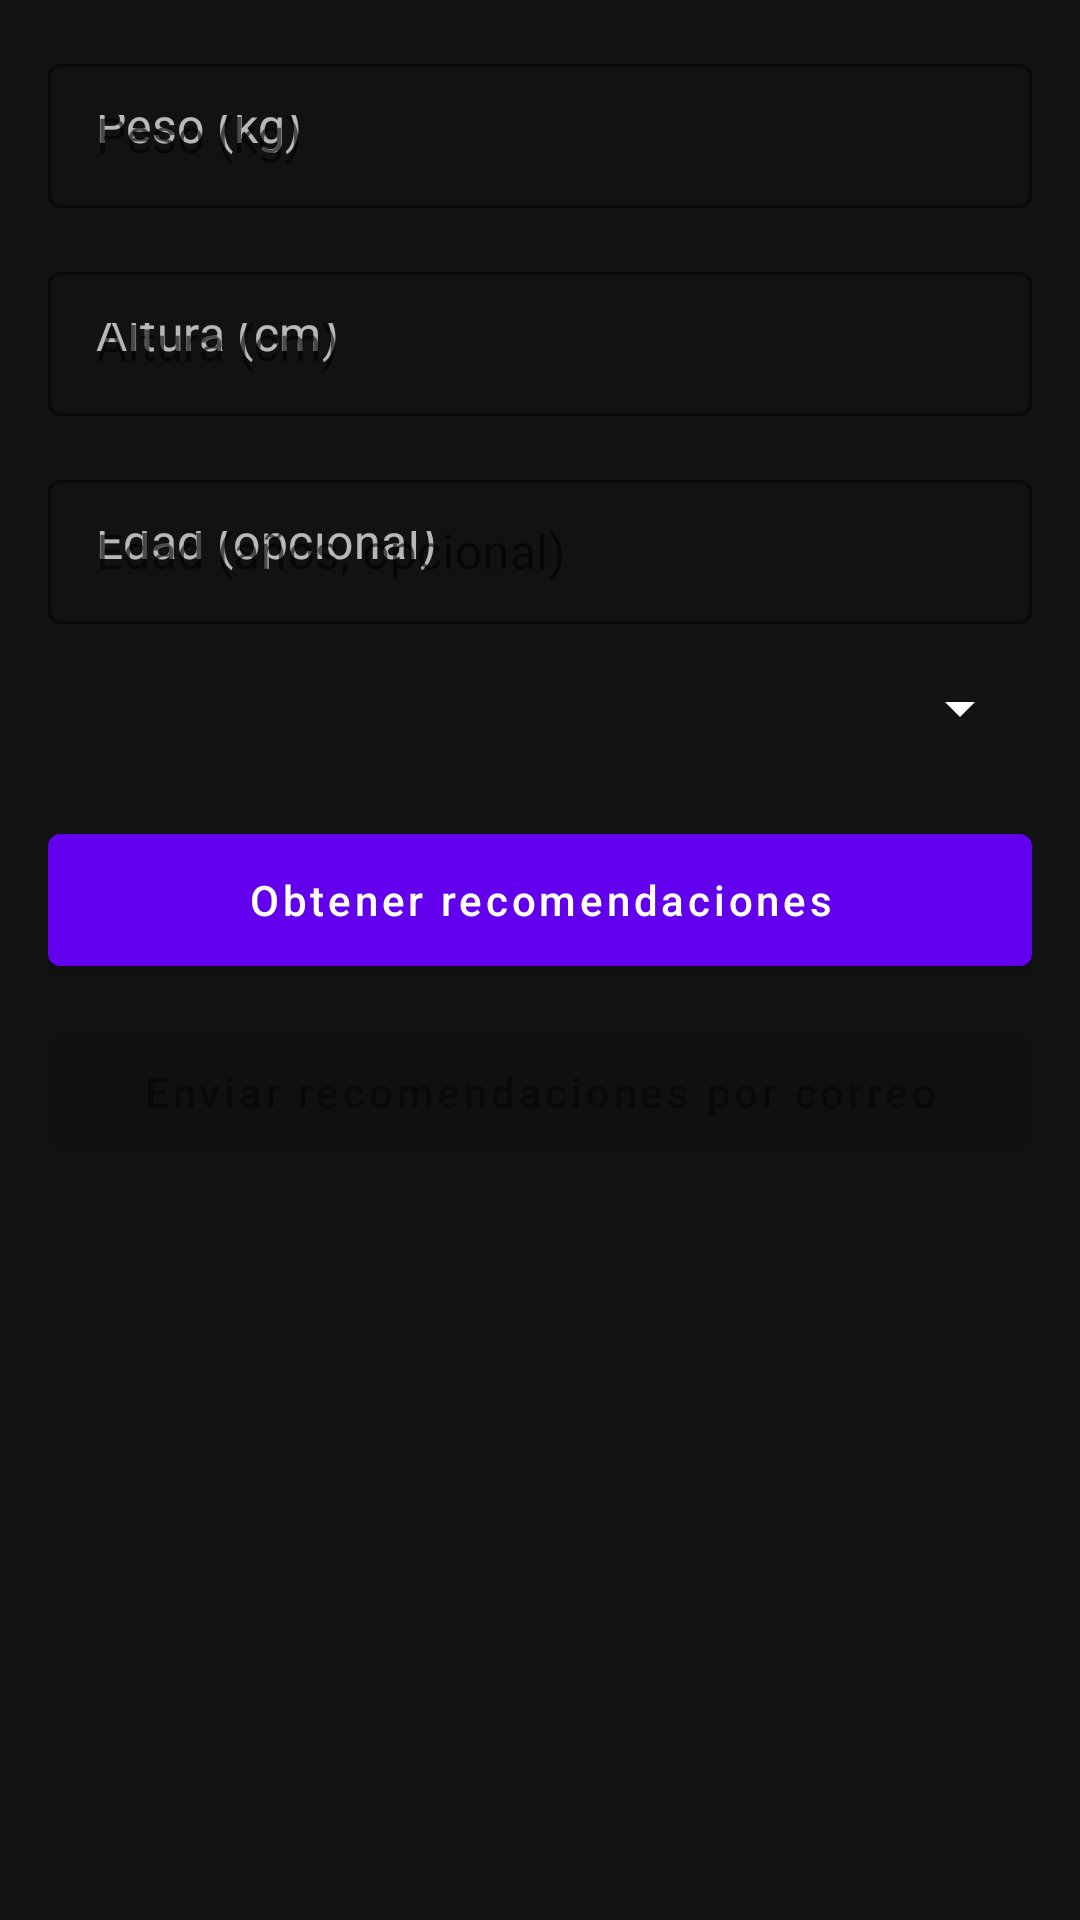

This screen was rendered from an Android layout file. Write that file and the resources it references.
<!-- AndroidManifest.xml: application theme Theme.FitHub360 -->
<!-- res/layout/fragment_nutrition.xml -->
<?xml version="1.0" encoding="utf-8"?>
<androidx.constraintlayout.widget.ConstraintLayout xmlns:android="http://schemas.android.com/apk/res/android"
    xmlns:app="http://schemas.android.com/apk/res-auto"
    android:layout_width="match_parent"
    android:layout_height="match_parent"
    android:background="#121212"
    android:padding="@dimen/margin_medium">

    
    <com.google.android.material.textfield.TextInputLayout
        android:id="@+id/weightInputLayout"
        style="@style/Widget.MaterialComponents.TextInputLayout.OutlinedBox"
        android:layout_width="0dp"
        android:layout_height="wrap_content"
        android:hint="Peso (kg)"
        app:boxStrokeColor="#FFFFFF"
        app:layout_constraintTop_toTopOf="parent"
        app:layout_constraintStart_toStartOf="parent"
        app:layout_constraintEnd_toEndOf="parent">

        <com.google.android.material.textfield.TextInputEditText
            android:id="@+id/editWeight"
            android:layout_width="match_parent"
            android:layout_height="@dimen/input_height"
            android:inputType="numberDecimal"
            android:textColor="#FFFFFF"
            android:hint="Peso (kg)"
            android:textColorHint="#B3FFFFFF" />
    </com.google.android.material.textfield.TextInputLayout>

    <com.google.android.material.textfield.TextInputLayout
        android:id="@+id/heightInputLayout"
        style="@style/Widget.MaterialComponents.TextInputLayout.OutlinedBox"
        android:layout_width="0dp"
        android:layout_height="wrap_content"
        android:hint="Altura (cm)"
        app:boxStrokeColor="#FFFFFF"
        app:layout_constraintTop_toBottomOf="@id/weightInputLayout"
        app:layout_constraintStart_toStartOf="parent"
        app:layout_constraintEnd_toEndOf="parent"
        android:layout_marginTop="@dimen/margin_medium">

        <com.google.android.material.textfield.TextInputEditText
            android:id="@+id/editHeight"
            android:layout_width="match_parent"
            android:layout_height="@dimen/input_height"
            android:inputType="numberDecimal"
            android:textColor="#FFFFFF"
            android:hint="Altura (cm)"
            android:textColorHint="#B3FFFFFF" />
    </com.google.android.material.textfield.TextInputLayout>

    <com.google.android.material.textfield.TextInputLayout
        android:id="@+id/ageInputLayout"
        style="@style/Widget.MaterialComponents.TextInputLayout.OutlinedBox"
        android:layout_width="0dp"
        android:layout_height="wrap_content"
        android:hint="Edad (años, opcional)"
        app:boxStrokeColor="#FFFFFF"
        app:layout_constraintTop_toBottomOf="@id/heightInputLayout"
        app:layout_constraintStart_toStartOf="parent"
        app:layout_constraintEnd_toEndOf="parent"
        android:layout_marginTop="@dimen/margin_medium">

        <com.google.android.material.textfield.TextInputEditText
            android:id="@+id/editAge"
            android:layout_width="match_parent"
            android:layout_height="@dimen/input_height"
            android:inputType="number"
            android:textColor="#FFFFFF"
            android:hint="Edad (opcional)"
            android:textColorHint="#B3FFFFFF" />
    </com.google.android.material.textfield.TextInputLayout>

    <androidx.appcompat.widget.AppCompatSpinner
        android:id="@+id/spinnerGender"
        android:layout_width="0dp"
        android:layout_height="wrap_content"
        android:layout_marginTop="@dimen/margin_medium"
        app:layout_constraintTop_toBottomOf="@id/ageInputLayout"
        app:layout_constraintStart_toStartOf="parent"
        app:layout_constraintEnd_toEndOf="parent"
        android:backgroundTint="#FFFFFF"
        android:popupTheme="@style/ThemeOverlay.MaterialComponents" />

    <com.google.android.material.button.MaterialButton
        android:id="@+id/btnCalculate"
        style="@style/Widget.MaterialComponents.Button"
        android:layout_width="0dp"
        android:layout_height="@dimen/button_height"
        android:text="Obtener recomendaciones"
        android:textAllCaps="false"
        android:textColor="#FFFFFF"
        app:iconGravity="textStart"
        app:layout_constraintTop_toBottomOf="@id/spinnerGender"
        app:layout_constraintStart_toStartOf="parent"
        app:layout_constraintEnd_toEndOf="parent"
        android:layout_marginTop="@dimen/margin_large" />

    <TextView
        android:id="@+id/imcTextView"
        android:layout_width="0dp"
        android:layout_height="wrap_content"
        android:textColor="#FFFFFF"
        android:textSize="@dimen/text_large"
        android:visibility="gone"
        app:layout_constraintTop_toBottomOf="@id/btnCalculate"
        app:layout_constraintStart_toStartOf="parent"
        app:layout_constraintEnd_toEndOf="parent"
        android:layout_marginTop="@dimen/margin_large" />

    <ProgressBar
        android:id="@+id/loadingProgressBar"
        style="@android:style/Widget.DeviceDefault.Light.ProgressBar.Large"
        android:layout_width="wrap_content"
        android:layout_height="wrap_content"
        android:visibility="gone"
        app:layout_constraintTop_toBottomOf="@id/imcTextView"
        app:layout_constraintStart_toStartOf="parent"
        app:layout_constraintEnd_toEndOf="parent"
        android:layout_marginTop="@dimen/margin_medium" />

    <TextView
        android:id="@+id/recommendationTextView"
        android:layout_width="0dp"
        android:layout_height="wrap_content"
        android:textColor="#FFFFFF"
        android:visibility="gone"
        android:scrollbars="vertical"
        android:fadeScrollbars="false"
        android:maxLines="20"
        android:isScrollContainer="true"
        app:layout_constraintTop_toBottomOf="@id/loadingProgressBar"
        app:layout_constraintStart_toStartOf="parent"
        app:layout_constraintEnd_toEndOf="parent"
        android:layout_marginTop="@dimen/margin_medium" />

    <com.google.android.material.button.MaterialButton
        android:id="@+id/btnSendEmailNutrition"
        android:layout_width="0dp"
        android:layout_height="wrap_content"
        android:text="Enviar recomendaciones por correo"
        android:textAllCaps="false"
        android:enabled="false"
        app:layout_constraintTop_toBottomOf="@id/recommendationTextView"
        app:layout_constraintStart_toStartOf="parent"
        app:layout_constraintEnd_toEndOf="parent"
        android:layout_marginTop="12dp" />

    <ProgressBar
        android:id="@+id/sendingProgressNutrition"
        style="@android:style/Widget.DeviceDefault.Light.ProgressBar.Small"
        android:layout_width="wrap_content"
        android:layout_height="wrap_content"
        android:visibility="gone"
        app:layout_constraintTop_toTopOf="@id/btnSendEmailNutrition"
        app:layout_constraintBottom_toBottomOf="@id/btnSendEmailNutrition"
        app:layout_constraintStart_toEndOf="@id/btnSendEmailNutrition"
        android:layout_marginStart="12dp" />

</androidx.constraintlayout.widget.ConstraintLayout>
<!-- resources referenced by this layout -->
<resources>
  <dimen name="button_height">56dp</dimen>
  <dimen name="input_height">48dp</dimen>
  <dimen name="margin_large">24dp</dimen>
  <dimen name="margin_medium">16dp</dimen>
  <dimen name="text_large">18sp</dimen>
  <style name="Theme.FitHub360" parent="Theme.MaterialComponents.DayNight.NoActionBar">
          <item name="colorPrimary">@color/primary</item>
          <item name="colorPrimaryVariant">@color/primary_variant</item>
          <item name="colorSecondary">@color/secondary</item>
          <item name="colorSecondaryVariant">@color/secondary_variant</item>
          <item name="android:statusBarColor">?attr/colorPrimaryVariant</item>
          
          <item name="colorSurface">@android:color/white</item>
          <item name="colorError">@color/error</item>
          <item name="android:textColorPrimary">@color/text_primary</item>
          <item name="android:textColorSecondary">@color/text_secondary</item>
          <item name="android:textColorHint">@color/text_hint</item>
          <item name="bottomNavigationStyle">@style/Widget.MaterialComponents.BottomNavigationView</item>
      </style>
  <color name="primary">#FF6200EE</color>
  <color name="primary_variant">#FF3700B3</color>
  <color name="secondary">#FF03DAC5</color>
  <color name="secondary_variant">#FF018786</color>
  <color name="error">#FFB00020</color>
  <color name="text_primary">#FF000000</color>
  <color name="text_secondary">#66000000</color>
  <color name="text_hint">#42000000</color>
</resources>
